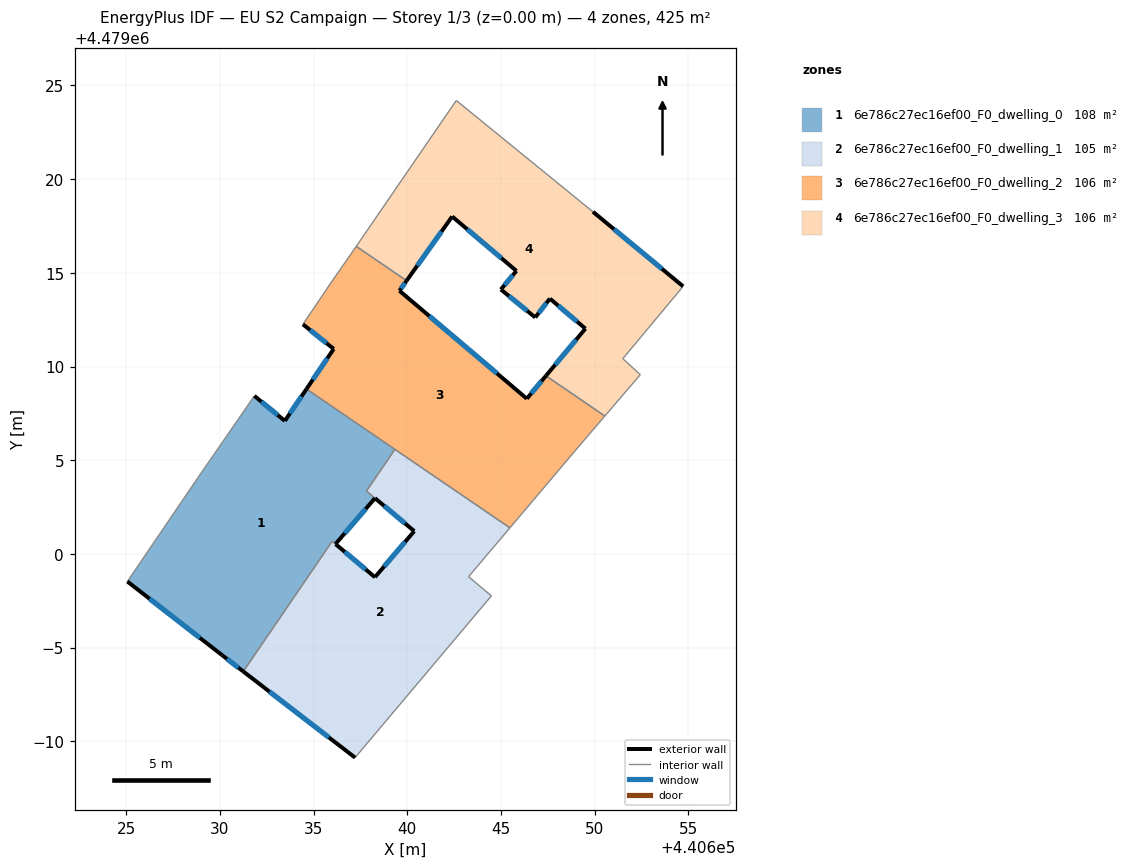
=== STOREY PLAN SPEC (per zone: floor XY polygon, exterior-wall plan segments, windows/doors) ===
zone 1: 6e786c27ec16ef00_F0_dwelling_0  (107.6 m²)
  floor: (440636.17, 4479000.53) (440638.28, 4479002.98) (440637.82, 4479003.36) (440639.34, 4479005.58) (440634.62, 4479008.80) (440633.47, 4479007.10) (440631.84, 4479008.43) (440628.96, 4479004.26) (440625.06, 4478998.53) (440630.11, 4478994.60) (440631.25, 4478993.73) (440635.99, 4479000.68)
  exterior wall: (440638.28, 4479002.98) – (440636.17, 4479000.53)  [3.2 m]
    window: (440637.78, 4479002.40) – (440636.66, 4479001.10)  [2.7 m²]
  exterior wall: (440631.25, 4478993.73) – (440630.11, 4478994.60)  [1.4 m]
    window: (440630.98, 4478993.93) – (440630.38, 4478994.40)  [1.2 m²]
  exterior wall: (440630.11, 4478994.60) – (440625.06, 4478998.53)  [6.4 m]
    window: (440628.93, 4478995.52) – (440626.24, 4478997.61)  [5.4 m²]
  exterior wall: (440631.84, 4479008.43) – (440633.47, 4479007.10)  [2.1 m]
    window: (440632.22, 4479008.12) – (440633.09, 4479007.41)  [1.8 m²]
  exterior wall: (440633.47, 4479007.10) – (440634.62, 4479008.80)  [2.1 m]
    window: (440633.74, 4479007.50) – (440634.35, 4479008.40)  [1.7 m²]
  interior walls: 7
zone 2: 6e786c27ec16ef00_F0_dwelling_1  (104.9 m²)
  floor: (440637.22, 4478989.13) (440644.49, 4478997.76) (440643.27, 4478998.78) (440645.48, 4479001.39) (440639.34, 4479005.58) (440637.82, 4479003.36) (440640.37, 4479001.22) (440638.28, 4478998.76) (440636.17, 4479000.53) (440635.99, 4479000.68) (440631.25, 4478993.73)
  exterior wall: (440637.22, 4478989.13) – (440631.25, 4478993.73)  [7.5 m]
    window: (440635.82, 4478990.21) – (440632.65, 4478992.65)  [6.4 m²]
  exterior wall: (440636.17, 4479000.53) – (440638.28, 4478998.76)  [2.7 m]
    window: (440636.67, 4479000.11) – (440637.78, 4478999.17)  [2.3 m²]
  exterior wall: (440638.28, 4478998.76) – (440640.37, 4479001.22)  [3.2 m]
    window: (440638.77, 4478999.33) – (440639.88, 4479000.64)  [2.7 m²]
  exterior wall: (440640.37, 4479001.22) – (440638.27, 4479002.98)  [2.7 m]
    window: (440639.88, 4479001.63) – (440638.77, 4479002.56)  [2.3 m²]
  interior walls: 8
zone 3: 6e786c27ec16ef00_F0_dwelling_2  (106.2 m²)
  floor: (440649.26, 4479005.86) (440650.54, 4479007.36) (440647.40, 4479009.50) (440646.38, 4479008.28) (440639.58, 4479014.04) (440639.96, 4479014.58) (440637.28, 4479016.41) (440636.03, 4479014.63) (440634.43, 4479012.25) (440636.07, 4479010.94) (440634.62, 4479008.80) (440645.48, 4479001.39)
  exterior wall: (440639.96, 4479014.58) – (440639.58, 4479014.04)  [0.7 m]
    window: (440639.87, 4479014.46) – (440639.67, 4479014.17)  [0.6 m²]
  exterior wall: (440639.58, 4479014.04) – (440646.38, 4479008.28)  [8.9 m]
    window: (440641.17, 4479012.70) – (440644.79, 4479009.63)  [7.6 m²]
  exterior wall: (440646.38, 4479008.28) – (440647.40, 4479009.50)  [1.6 m]
    window: (440646.62, 4479008.57) – (440647.16, 4479009.22)  [1.3 m²]
  exterior wall: (440634.62, 4479008.80) – (440636.07, 4479010.94)  [2.6 m]
    window: (440634.96, 4479009.30) – (440635.73, 4479010.44)  [2.2 m²]
  exterior wall: (440636.07, 4479010.94) – (440634.43, 4479012.25)  [2.1 m]
    window: (440635.69, 4479011.25) – (440634.82, 4479011.95)  [1.8 m²]
  interior walls: 8
zone 4: 6e786c27ec16ef00_F0_dwelling_3  (106.3 m²)
  floor: (440652.44, 4479009.57) (440651.50, 4479010.42) (440654.72, 4479014.28) (440649.91, 4479018.26) (440642.61, 4479024.20) (440637.36, 4479016.53) (440637.28, 4479016.41) (440639.96, 4479014.58) (440642.40, 4479018.01) (440645.82, 4479015.10) (440644.99, 4479014.11) (440646.83, 4479012.62) (440647.61, 4479013.62) (440649.51, 4479012.02) (440647.40, 4479009.50) (440650.54, 4479007.36)
  exterior wall: (440649.91, 4479018.26) – (440654.72, 4479014.28)  [6.2 m]
    window: (440651.04, 4479017.33) – (440653.59, 4479015.21)  [5.3 m²]
  exterior wall: (440647.40, 4479009.50) – (440649.51, 4479012.02)  [3.3 m]
    window: (440647.89, 4479010.09) – (440649.01, 4479011.43)  [2.8 m²]
  exterior wall: (440649.51, 4479012.02) – (440647.61, 4479013.62)  [2.5 m]
    window: (440649.06, 4479012.40) – (440648.05, 4479013.25)  [2.1 m²]
  exterior wall: (440647.61, 4479013.62) – (440646.83, 4479012.62)  [1.3 m]
    window: (440647.43, 4479013.39) – (440647.01, 4479012.86)  [1.1 m²]
  exterior wall: (440646.83, 4479012.62) – (440644.99, 4479014.11)  [2.4 m]
    window: (440646.40, 4479012.97) – (440645.42, 4479013.76)  [2.0 m²]
  exterior wall: (440644.99, 4479014.11) – (440645.82, 4479015.10)  [1.3 m]
    window: (440645.19, 4479014.34) – (440645.63, 4479014.87)  [1.1 m²]
  exterior wall: (440645.82, 4479015.10) – (440642.40, 4479018.01)  [4.5 m]
    window: (440645.02, 4479015.78) – (440643.20, 4479017.33)  [3.8 m²]
  exterior wall: (440642.40, 4479018.01) – (440639.96, 4479014.58)  [4.2 m]
    window: (440641.83, 4479017.20) – (440640.53, 4479015.38)  [3.6 m²]
  interior walls: 8

=== DERIVED (storey summary) ===
Building: EU S2 Campaign
Storey: 1 of 3  (floor level z = 0.00 m)
Storey gross floor area: 425.0 m²
Zones on this storey: 4
  - 6e786c27ec16ef00_F0_dwelling_0: floor 107.6 m²; exterior wall 15.2 m (45.7 m²); 5 window(s) 12.9 m²; WWR 28.3%
  - 6e786c27ec16ef00_F0_dwelling_1: floor 104.9 m²; exterior wall 16.2 m (48.7 m²); 4 window(s) 13.8 m²; WWR 28.3%
  - 6e786c27ec16ef00_F0_dwelling_2: floor 106.2 m²; exterior wall 15.8 m (47.5 m²); 5 window(s) 13.4 m²; WWR 28.3%
  - 6e786c27ec16ef00_F0_dwelling_3: floor 106.3 m²; exterior wall 25.6 m (76.9 m²); 8 window(s) 21.7 m²; WWR 28.3%
Zone adjacency (shared interzone walls):
  - 6e786c27ec16ef00_F0_dwelling_0 ↔ 6e786c27ec16ef00_F0_dwelling_1
  - 6e786c27ec16ef00_F0_dwelling_0 ↔ 6e786c27ec16ef00_F0_dwelling_2
  - 6e786c27ec16ef00_F0_dwelling_1 ↔ 6e786c27ec16ef00_F0_dwelling_2
  - 6e786c27ec16ef00_F0_dwelling_2 ↔ 6e786c27ec16ef00_F0_dwelling_3